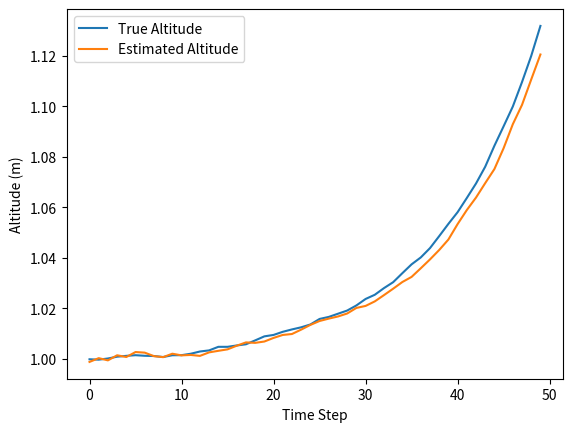

Generate this figure with matplotlib:

import numpy as np
import matplotlib.pyplot as plt

# System parameters
T_s = 0.1  # Sampling time
g = 9.81   # Gravitational acceleration
mass = 2300

# Let tau be the % throttle
# lift (g) = alpha_0 * tau  + beta_0
alpha_0 = 4052.6
beta_0  = -66.378

# acc (m/s^2) = alpha * tau + beta
alpha_est = alpha_0 / mass
beta_est = beta_0 / mass - 9.81

# Equilibrium throttle
tau_eq = -beta_est / alpha_est 
tau_t = tau_eq  # throttle signal, will vary for real application  

# Process noise covariance matrix Q
sigma_z, sigma_v, sigma_alpha, sigma_beta = 0.0005, 0.0005, 0., 0.0001
sigma_d_bar, sigma_d_ToF = 1e-5, 1e-4  # variances for biases, will vary for real application
Q = np.diag([sigma_z**2, sigma_v**2, T_s*sigma_alpha**2, T_s*sigma_beta**2, sigma_d_bar**2, sigma_d_ToF**2])

# Measurement matrix C
C = np.array([
    [1, 0, 0, 0, 1, 0],  # Barometer measurement with bias
    [1, 0, 0, 0, 0, 1],  # ToF measurement without bias
    [1, 0, 0, 0, 0, 0]   # GPS measurement with bias
])

# Measurement noise covariance matrix R
sigma_barom, sigma_gps, sigmAoF = 0.25 * T_s, 0.075 * T_s, 0.01 * T_s
R = np.diag([sigma_barom**2, sigma_gps**2, sigmAoF**2])

# Initial conditions
Sigma_pred = 1000 * np.eye(6)
x_pred = np.array([1, 0, alpha_est, beta_est, 0, 0]).reshape(-1, 1)  # Initial predicted state with biases
x_true = np.array([1, 0, alpha_est, beta_est, 0, 0]).reshape(-1, 1)  # Initial true state with biases



# Simulation parameters
t_sim = 50
x_true_cache = np.zeros((6, t_sim))
x_meas_cache = np.zeros((6, t_sim))

def dynamics(x, tau=tau_eq):
    """ Simulate the system dynamics """
    # State transition matrix A
    A = np.array([
            [1, T_s, 0, 0, 0, 0], 
            [0, 1, T_s*tau, T_s, 0, 0],
            [0, 0, 1, 0, 0, 0], 
            [0, 0, 0, 1, 0, 0],
            [0, 0, 0, 0, 1, 0],
            [0, 0, 0, 0, 0, 1]
            ])
    w = np.random.multivariate_normal(np.zeros(6), Q).reshape(-1, 1)
    x_next = A @ x + w  # Dynamics include the effect of tau_t, alpha, and beta
    return x_next

def prediction_step(tau=tau_eq):
    A = np.array([
            [1, T_s, 0, 0, 0, 0], 
            [0, 1, T_s*tau, T_s, 0, 0],
            [0, 0, 1, 0, 0, 0], 
            [0, 0, 0, 1, 0, 0],
            [0, 0, 0, 0, 1, 0],
            [0, 0, 0, 0, 0, 1]
            ])    
    x_pred = A @ x_meas
    Sigma_pred = A @ Sigma_meas @ A.T + Q
    return x_pred, Sigma_pred


def measurement_update(y):
    M = C @ Sigma_pred @ C.T + R
    x_meas = x_pred +  (Sigma_pred @ C.T) @ np.linalg.solve(M, y - C @ x_pred)
    F = np.linalg.solve(M, C @ Sigma_pred)    
    Sigma_meas = Sigma_pred - (Sigma_pred @ C.T) @ F
    return x_meas, Sigma_meas

def output(x):
    """ Simulate the system output"""
    v = np.random.multivariate_normal(np.zeros(3), R).reshape(-1, 1)  
    y = C @ x + v  
    return y



tau = tau_eq


# Main simulation loop
for i in range(t_sim):
    
    # Simulate sensor measurements
    y = output(x_true)

    # Kalman Filter: Measurement update
    x_meas, Sigma_meas = measurement_update(y)
    
    tau = 0.5 * (x_meas[0] - 1) + tau_eq
    tau = tau[0]
    print(x_meas[2])

    # Kalman Filter: Time update
    x_pred, Sigma_pred = prediction_step(tau)
    
    # Simulate system dynamics
    x_true = dynamics(x_true, tau)

    # Store values for plotting
    x_true_cache[:, i] = x_true.ravel()
    x_meas_cache[:, i] = x_meas.ravel()

# Plot results
plt.plot(x_true_cache[0, :], label='True Altitude')
plt.plot(x_meas_cache[0, :], label='Estimated Altitude')
plt.xlabel('Time Step')
plt.ylabel('Altitude (m)')
plt.legend()
plt.show()

# plt.plot(x_true_cache[3, 50:], label='True beta')
# plt.plot(x_meas_cache[3, 50:], label='Estimated beta')
# plt.xlabel('Time Step')
# plt.ylabel('Beta')
# plt.legend()
# plt.show()
